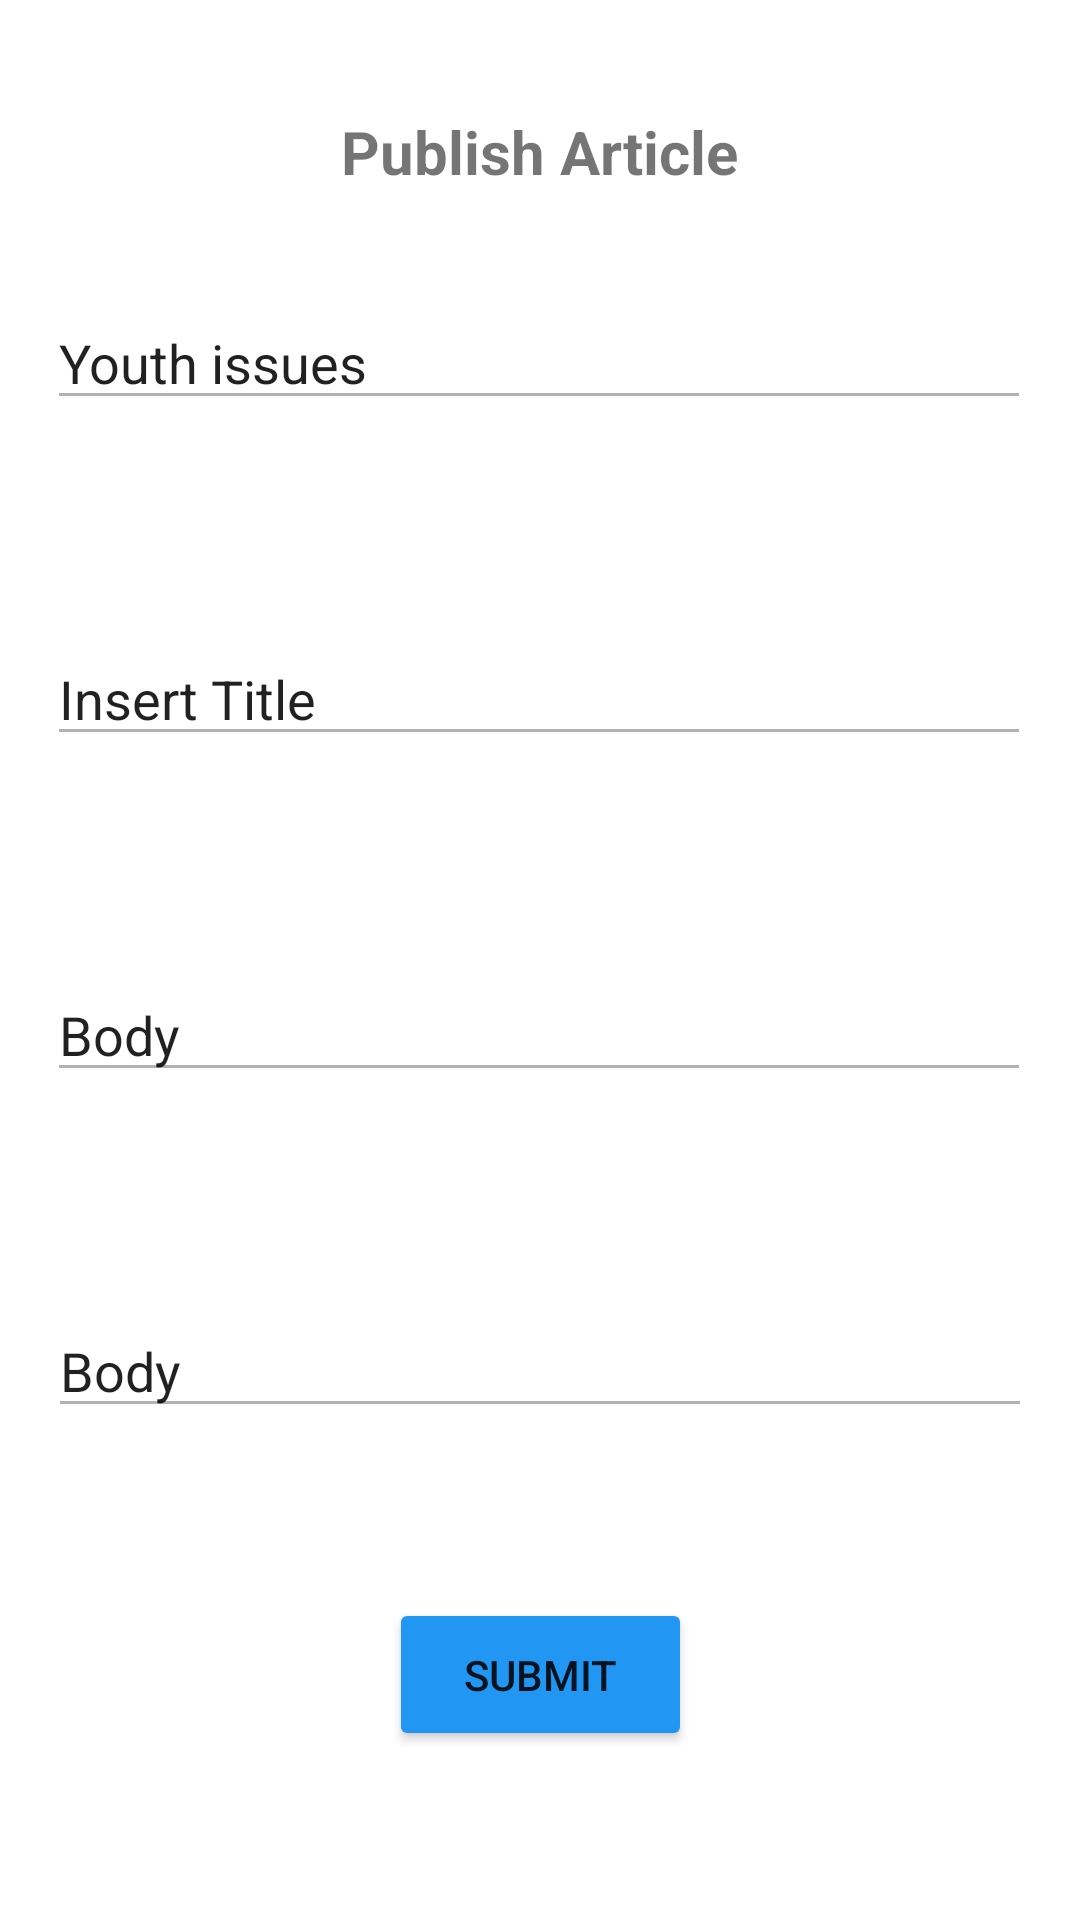

Write the Android layout XML for this screen, with the resource values it uses.
<!-- AndroidManifest.xml: application theme Theme.LawPlus -->
<!-- res/layout/activity_publisharticle.xml -->
<?xml version="1.0" encoding="utf-8"?>
<androidx.constraintlayout.widget.ConstraintLayout xmlns:android="http://schemas.android.com/apk/res/android"
    xmlns:app="http://schemas.android.com/apk/res-auto"
    xmlns:tools="http://schemas.android.com/tools"
    android:layout_width="match_parent"
    android:layout_height="match_parent">

    <EditText
        android:id="@+id/editTextTextPersonName6"
        android:layout_width="328dp"
        android:layout_height="39dp"
        android:layout_marginBottom="164dp"
        android:ems="10"
        android:inputType="textPersonName"
        android:text="Body"
        app:layout_constraintBottom_toBottomOf="parent"
        app:layout_constraintEnd_toEndOf="parent"
        app:layout_constraintHorizontal_bias="0.5"
        app:layout_constraintStart_toStartOf="parent"
        app:layout_constraintTop_toTopOf="parent"
        app:layout_constraintVertical_bias="1.0" />

    <TextView
        android:id="@+id/textView11"
        android:layout_width="99dp"
        android:layout_height="17dp"
        android:layout_marginStart="100dp"
        android:layout_marginEnd="271dp"
        android:layout_marginBottom="32dp"
        android:text="Attach Files"
        android:textColor="#000000"
        android:textSize="16sp"
        android:textStyle="bold"
        app:layout_constraintBottom_toTopOf="@+id/editTextTextPersonName6"
        app:layout_constraintEnd_toEndOf="parent"
        app:layout_constraintHorizontal_bias="1.0"
        app:layout_constraintStart_toStartOf="parent" />

    <EditText
        android:id="@+id/editTextTextPersonName5"
        android:layout_width="328dp"
        android:layout_height="39dp"
        android:layout_marginBottom="276dp"
        android:ems="10"
        android:inputType="textPersonName"
        android:text="Body"
        app:layout_constraintBottom_toBottomOf="parent"
        app:layout_constraintEnd_toEndOf="parent"
        app:layout_constraintHorizontal_bias="0.493"
        app:layout_constraintStart_toStartOf="parent" />

    <TextView
        android:id="@+id/textView8"
        android:layout_width="99dp"
        android:layout_height="17dp"
        android:layout_marginStart="100dp"
        android:layout_marginEnd="271dp"
        android:text="Body"
        android:textColor="#000000"
        android:textSize="16sp"
        android:textStyle="bold"
        app:layout_constraintBottom_toTopOf="@+id/editTextTextPersonName5"
        app:layout_constraintEnd_toEndOf="parent"
        app:layout_constraintHorizontal_bias="1.0"
        app:layout_constraintStart_toStartOf="parent"
        app:layout_constraintTop_toBottomOf="@+id/editTextTextPersonName3"
        app:layout_constraintVertical_bias="0.5" />

    <EditText
        android:id="@+id/editTextTextPersonName3"
        android:layout_width="328dp"
        android:layout_height="39dp"
        android:layout_marginBottom="388dp"
        android:ems="10"
        android:inputType="textPersonName"
        android:text="Insert Title"
        app:layout_constraintBottom_toBottomOf="parent"
        app:layout_constraintEnd_toEndOf="parent"
        app:layout_constraintHorizontal_bias="0.493"
        app:layout_constraintStart_toStartOf="parent" />

    <TextView
        android:id="@+id/textView7"
        android:layout_width="99dp"
        android:layout_height="17dp"
        android:layout_marginStart="100dp"
        android:layout_marginEnd="271dp"
        android:text="Title"
        android:textColor="#000000"
        android:textSize="16sp"
        android:textStyle="bold"
        app:layout_constraintBottom_toTopOf="@+id/editTextTextPersonName3"
        app:layout_constraintEnd_toEndOf="parent"
        app:layout_constraintHorizontal_bias="0.983"
        app:layout_constraintStart_toStartOf="parent"
        app:layout_constraintTop_toBottomOf="@+id/editTextTextPersonName2"
        app:layout_constraintVertical_bias="0.5" />

    <TextView
        android:id="@+id/textView4"
        android:layout_width="99dp"
        android:layout_height="17dp"
        android:layout_marginStart="100dp"
        android:layout_marginEnd="271dp"
        android:text="Category"
        android:textColor="#000000"
        android:textSize="16sp"
        android:textStyle="bold"
        app:layout_constraintBottom_toTopOf="@+id/editTextTextPersonName2"
        app:layout_constraintEnd_toEndOf="parent"
        app:layout_constraintHorizontal_bias="1.0"
        app:layout_constraintStart_toStartOf="parent"
        app:layout_constraintTop_toBottomOf="@+id/topicPublish"
        app:layout_constraintVertical_bias="0.5" />

    <EditText
        android:id="@+id/editTextTextPersonName2"
        android:layout_width="328dp"
        android:layout_height="39dp"
        android:layout_marginBottom="500dp"
        android:ems="10"
        android:inputType="textPersonName"
        android:text="Youth issues"
        app:layout_constraintBottom_toBottomOf="parent"
        app:layout_constraintEnd_toEndOf="parent"
        app:layout_constraintHorizontal_bias="0.493"
        app:layout_constraintStart_toStartOf="parent" />

    <Button
        android:id="@+id/buttonFeedback"
        android:layout_width="101dp"
        android:layout_height="51dp"
        android:backgroundTint="@color/primarybtn"
        android:text="Submit"
        app:layout_constraintBottom_toBottomOf="parent"
        app:layout_constraintEnd_toEndOf="parent"
        app:layout_constraintHorizontal_bias="0.5"
        app:layout_constraintStart_toStartOf="parent"
        app:layout_constraintTop_toBottomOf="@+id/editTextTextPersonName6"
        app:layout_constraintVertical_bias="0.5" />

    <TextView
        android:id="@+id/topicPublish"
        android:layout_width="wrap_content"
        android:layout_height="wrap_content"
        android:text="Publish Article"
        android:textSize="20sp"
        android:textStyle="bold"
        app:layout_constraintBottom_toTopOf="@+id/editTextTextPersonName2"
        app:layout_constraintEnd_toEndOf="parent"
        app:layout_constraintHorizontal_bias="0.5"
        app:layout_constraintStart_toStartOf="parent"
        app:layout_constraintTop_toTopOf="parent"
        app:layout_constraintVertical_bias="0.5" />
</androidx.constraintlayout.widget.ConstraintLayout>
<!-- resources referenced by this layout -->
<resources>
  <color name="primarybtn">#2196F3</color>
  <style name="Theme.LawPlus" parent="Theme.MaterialComponents.DayNight.DarkActionBar">
          
          <item name="colorPrimary">@color/purple_500</item>
          <item name="colorPrimaryVariant">@color/purple_700</item>
          <item name="colorOnPrimary">@color/white</item>
          
          <item name="colorSecondary">@color/teal_200</item>
          <item name="colorSecondaryVariant">@color/teal_700</item>
          <item name="colorOnSecondary">@color/black</item>
          
          <item name="android:statusBarColor">?attr/colorPrimaryVariant</item>
          
  
          
          <item name="colorControlNormal">#4D000000</item>
          
          <item name="colorControlActivated">@color/rateDialogBox1</item>
      </style>
  <color name="purple_500">#444444</color>
  <color name="purple_700">#000000</color>
  <color name="white">#FFFFFFFF</color>
  <color name="teal_200">#FF03DAC5</color>
  <color name="teal_700">#FF018786</color>
  <color name="black">#FF000000</color>
  <color name="rateDialogBox1">#FDD736</color>
</resources>
